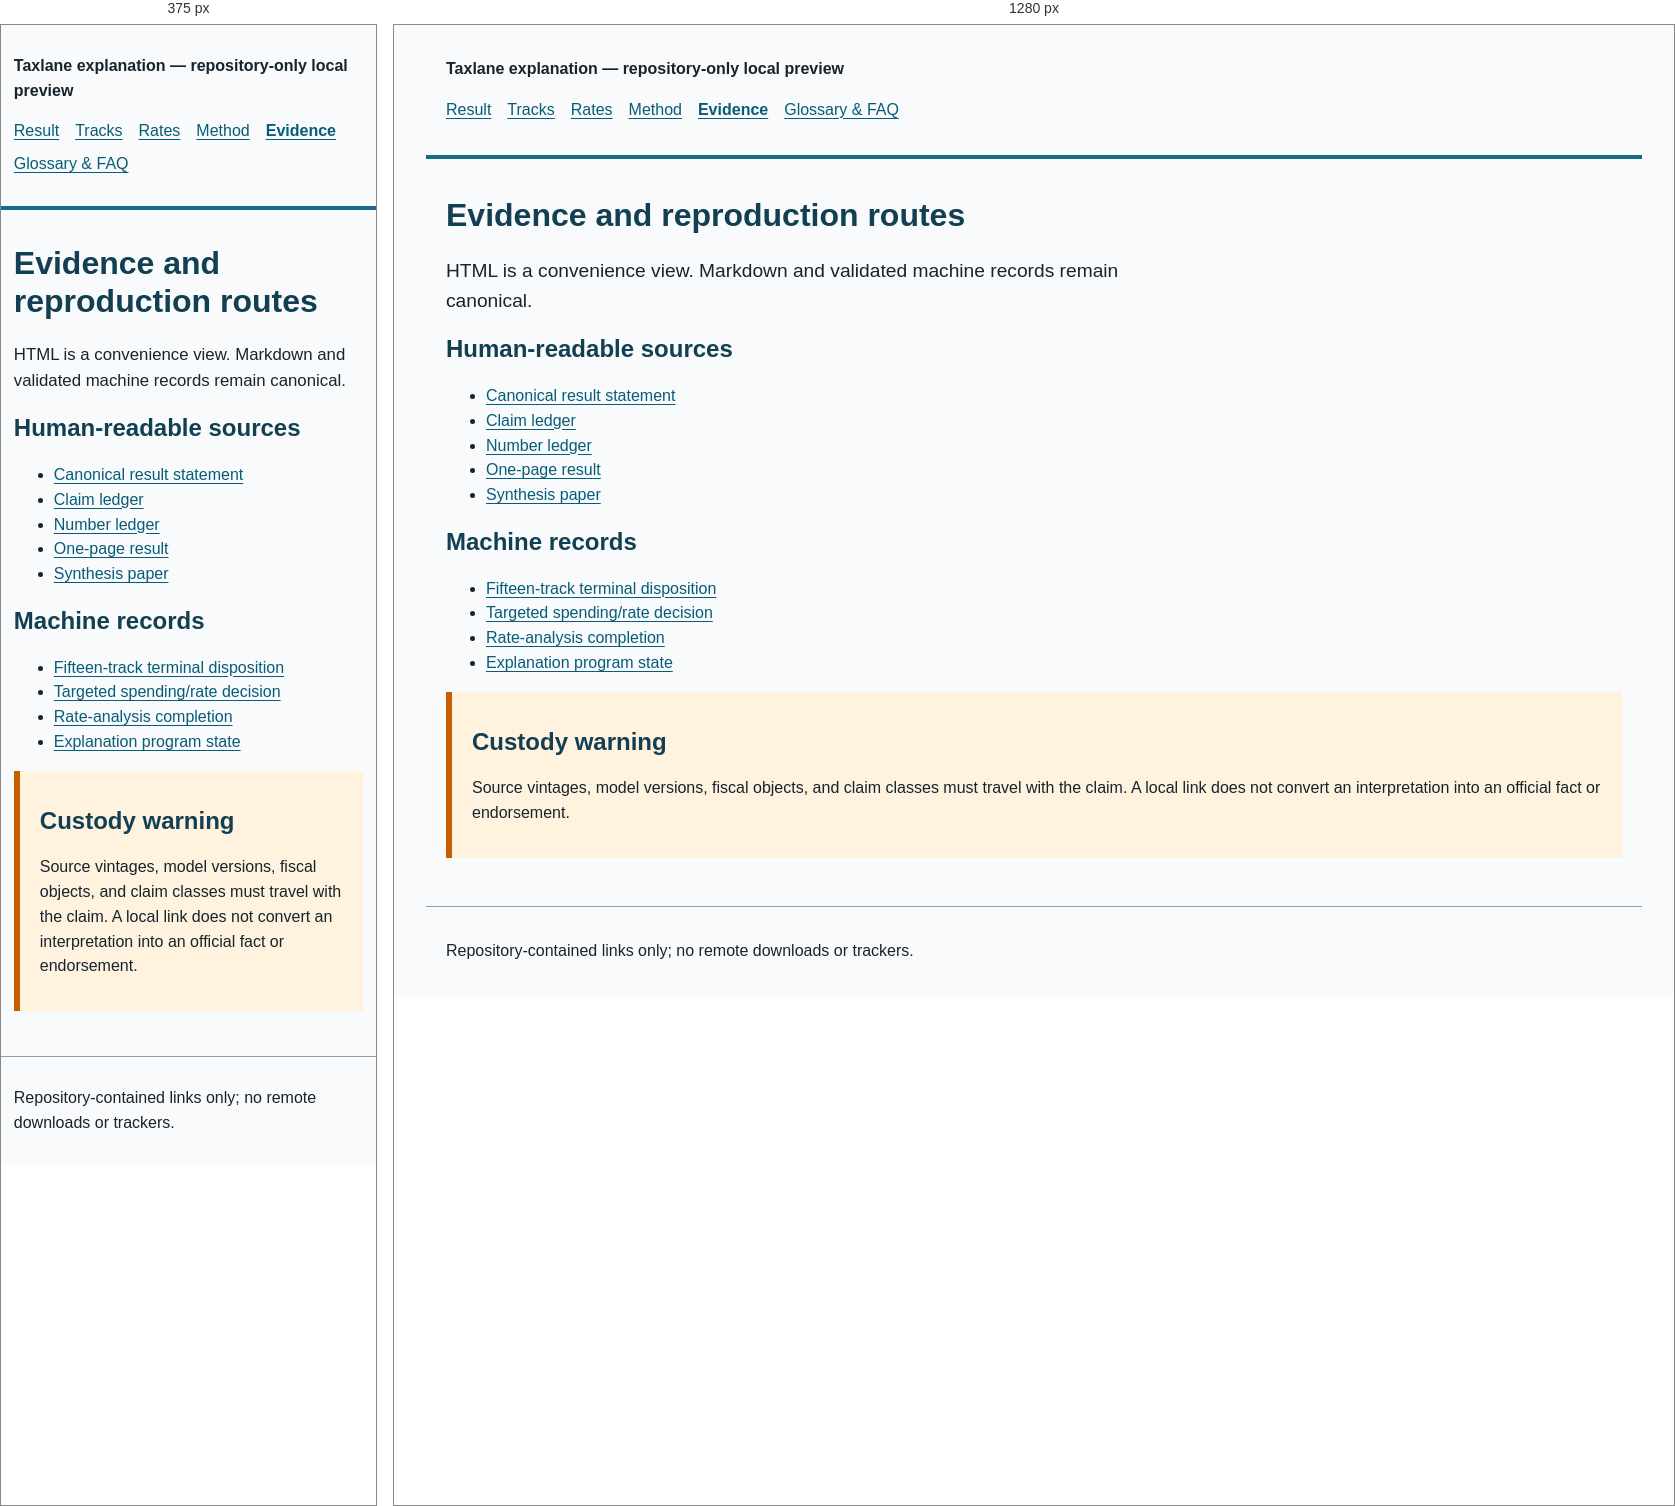
Rendered at 375 px and 1280 px, left to right.

<!-- file: evidence.html -->
<!doctype html>
<html lang="en"><head><meta charset="utf-8"><meta name="viewport" content="width=device-width,initial-scale=1"><title>Taxlane evidence — local preview</title><link rel="stylesheet" href="styles.css"></head>
<body><a class="skip" href="#content">Skip to main content</a><header><p><strong>Taxlane explanation — repository-only local preview</strong></p><nav aria-label="Primary"><ul><li><a href="index.html">Result</a></li><li><a href="tracks.html">Tracks</a></li><li><a href="rates.html">Rates</a></li><li><a href="method.html">Method</a></li><li><a aria-current="page" href="evidence.html">Evidence</a></li><li><a href="glossary.html">Glossary &amp; FAQ</a></li></ul></nav></header>
<main id="content"><h1>Evidence and reproduction routes</h1><p class="lede">HTML is a convenience view. Markdown and validated machine records remain canonical.</p><h2>Human-readable sources</h2><ul><li><a href="../foundation/canonical-result-statement.md">Canonical result statement</a></li><li><a href="../foundation/claim-ledger.md">Claim ledger</a></li><li><a href="../foundation/number-ledger.md">Number ledger</a></li><li><a href="../guides/one-page-result.md">One-page result</a></li><li><a href="../../../research/publications/the-taxlane-result/paper.md">Synthesis paper</a></li></ul>
<h2>Machine records</h2><ul><li><a href="../../../data/derived/breadth_benchmark_matrix/fifteen_track_terminal_disposition.v1.draft.json">Fifteen-track terminal disposition</a></li><li><a href="../../../data/derived/breadth_benchmark_matrix/targeted_spending_rate_decision.v1.draft.json">Targeted spending/rate decision</a></li><li><a href="../../../data/derived/breadth_benchmark_matrix/rev_internal_rate_analysis_completion.v1.draft.json">Rate-analysis completion</a></li><li><a href="../../../data/derived/breadth_benchmark_matrix/taxlane_final_result_explanation_program.v1.draft.json">Explanation program state</a></li></ul>
<section class="caveat"><h2>Custody warning</h2><p>Source vintages, model versions, fiscal objects, and claim classes must travel with the claim. A local link does not convert an interpretation into an official fact or endorsement.</p></section></main><footer><p>Repository-contained links only; no remote downloads or trackers.</p></footer></body></html>


/* @media block from styles.css */
@media (max-width:38rem) { header,main,footer { padding:.8rem; } .lede{font-size:1.05rem;} }